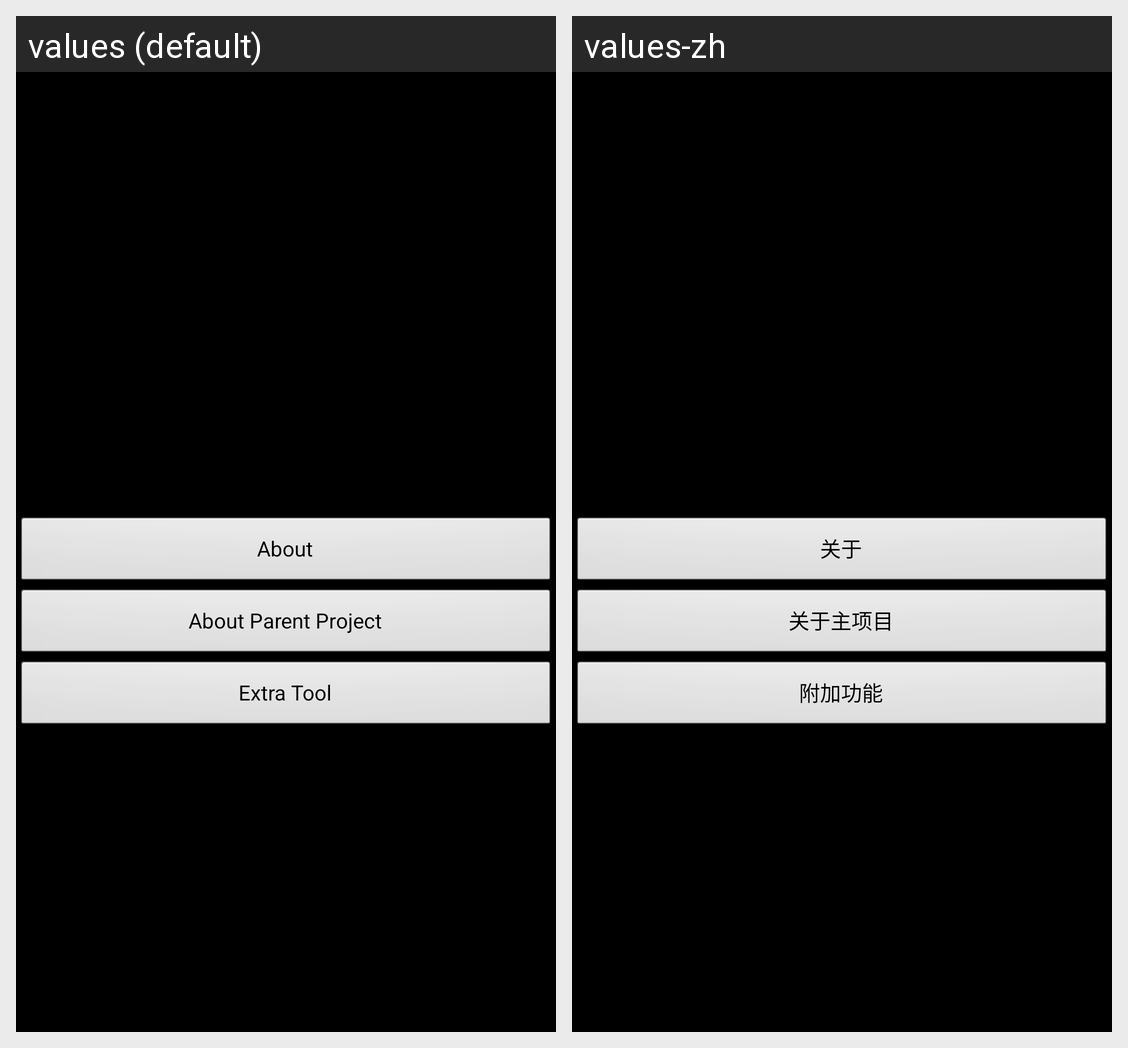

The same Android screen rendered under two of its app's locales, left to right. List the strings drawn on it with the default value and each locale's translation.
Android screen res/layout/activity_settings.xml rendered under 2 locales, left to right: values (default), values-zh. Device: Nexus 5 (rendered at 1080×1920; each locale shown at half size, 540×960, under a caption strip naming it); theme android:Theme.Black.NoTitleBar.
Strings drawn on this screen, with the default value and each locale's value (text and hints the layout hard-codes, and strings that could not be matched under every locale, appear in the picture but are not listed):

settings_command_about
  values: About
  values-zh: 关于

settings_command_help
  values: About Parent Project
  values-zh: 关于主项目

settings_command_extra
  values: Extra Tool
  values-zh: 附加功能
